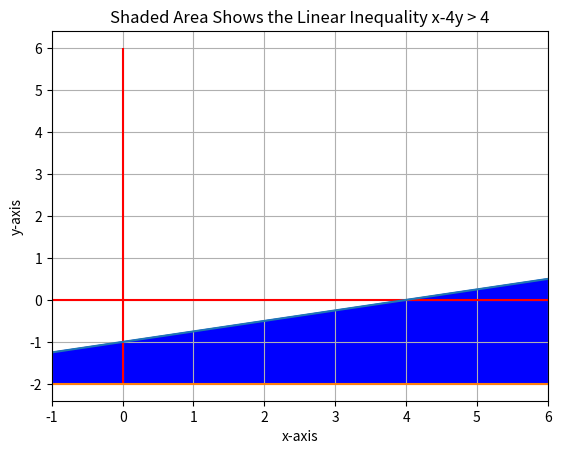
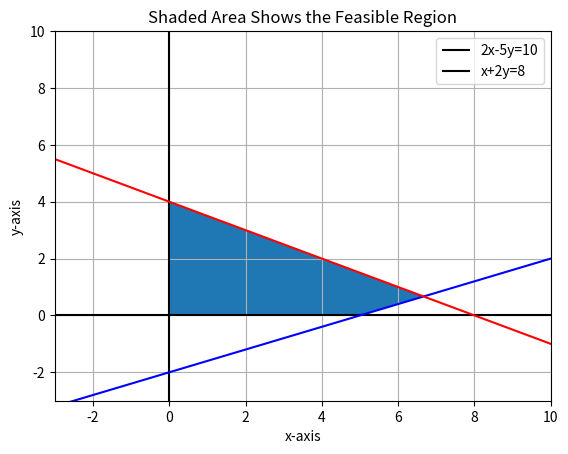

Recreate these plots in Python, in order.
# Math for Modelers Session #3 Module #1

# Reading assignment:  Investigate the Canopy Doc Manager.  Review the portion 
# dealing with Matplolib.  Review the gallery and the code used.

# Module #1 objectives: 1) plot inequalities with Matplotlib, and 
# 2) demonstrate how to show feasible regions.

import matplotlib.pyplot 
from matplotlib.pyplot import *
import numpy 
from numpy import arange

# The first example will be from Lial Chapter 3 Section 3.1 Example 2.
# A graph of the inequality x - 4y > 4 will be shown. The first step is
# to generate a range of values for x. Then compute values for y.  This
# section will use arange() in place of linspace().  This function will
# generate a list of equally spaced values using the specified interval 0.1.
# It is inclusive of -2 and exclusive of 6.1.  We use 6.1 to insure inclusion
# of 6.0 in the resulting array x.

# Whenever a question arises about a function such as arange, the interpreter
# may be used to find additional information.  Enter arange? into the 
# interpreter to see how this works.

x= arange(-2,6.1,0.1)
y= -1.0 + x/4.0


# Plot limits must be set for the graph.

xlim(-1,6)

# Plot axes must be specified.  Setting the grid is optional. 

xlabel('x-axis')
ylabel('y-axis')
hlines(0,-2,6,color='r')
vlines(0,-2,6,color='r')
grid(True)

# Data points are plotted using variable z to define a boundary for the
# filled area.  z is a list with the same dimension as x and y.  It provides a
# lower boundary for the plot so that the region can be filled.  

plot(x,y)
z= -2.0 + 0.0*x
plot(x,z)

# Region is filled to show the region.  fill_between() will fill between two
# lines.  It is difficult to use with irregular polygons.

fill_between(x,y,z, color= 'b')
title ('Shaded Area Shows the Linear Inequality x-4y > 4')
show()

# The next example shows how to plot a feasible region.  Refer to 
# Lial Section 3.1 Example 5.  This involves four inequalities;
# 2x-5y <= 10, x+2y <= 8, x >= 0, and y >= 0.  The steps are similar
# to what was shown above. figure() separates the two plots

figure()
x= arange(-3,10.1,0.1)
y= arange(-3,10.1,0.1)
y1= 0.4*x-2.0
y2= 4.0-0.5*x

xlim(-3,10)
ylim(-3,10)
hlines(0,-3,10,color='k')
vlines(0,-3,10,color='k')
grid(True)

xlabel('x-axis')
ylabel('y-axis')
title ('Shaded Area Shows the Feasible Region')

plot(x,y1,color='b')
plot(x,y2,color='r')
legend(['2x-5y=10','x+2y=8'])

# The simplest approach for filling a polygon is to locate the
# corner points. Matplotlib will fill within these points.

x= [0.0, 0.0, 6.67,5.0]
y= [0.0, 4.0, .67, 0.0]
fill(x,y)
show()

# Exercise: Refer to Lial Section 3.1 page 118. Write the code to reproduce
# Figure 10.  Compare your code and the resulting plot to the answer sheet.


